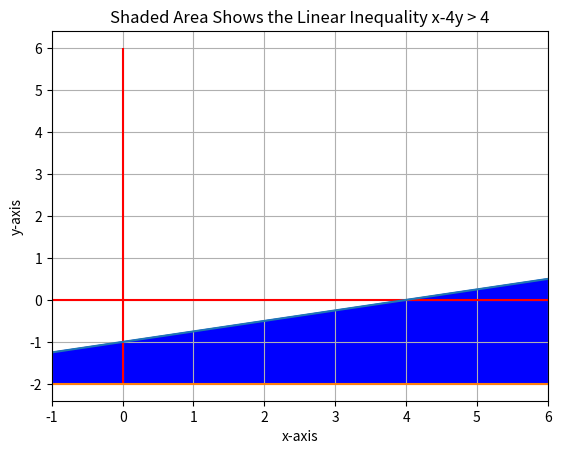
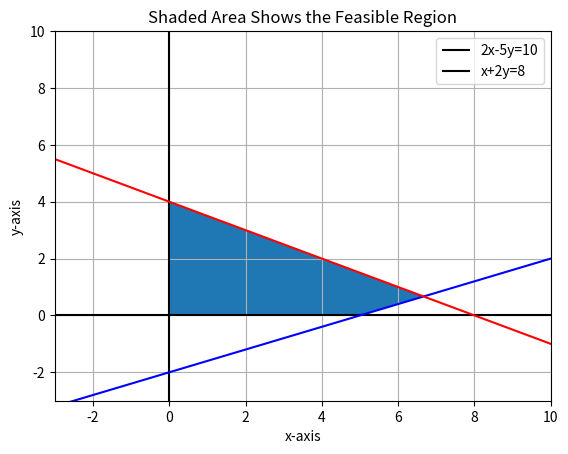

Recreate these plots in Python, in order.
# Math for Modelers Session #3 Module #1

# Reading assignment:  Investigate the Canopy Doc Manager.  Review the portion 
# dealing with Matplolib.  Review the gallery and the code used.

# Module #1 objectives: 1) plot inequalities with Matplotlib, and 
# 2) demonstrate how to show feasible regions.

import matplotlib.pyplot 
from matplotlib.pyplot import *
import numpy 
from numpy import arange

# The first example will be from Lial Chapter 3 Section 3.1 Example 2.
# A graph of the inequality x - 4y > 4 will be shown. The first step is
# to generate a range of values for x. Then compute values for y.  This
# section will use arange() in place of linspace().  This function will
# generate a list of equally spaced values using the specified interval 0.1.
# It is inclusive of -2 and exclusive of 6.1.  We use 6.1 to insure inclusion
# of 6.0 in the resulting array x.

# Whenever a question arises about a function such as arange, the interpreter
# may be used to find additional information.  Enter arange? into the 
# interpreter to see how this works.

x= arange(-2,6.1,0.1)
y= -1.0 + x/4.0


# Plot limits must be set for the graph.

xlim(-1,6)

# Plot axes must be specified.  Setting the grid is optional. 

xlabel('x-axis')
ylabel('y-axis')
hlines(0,-2,6,color='r')
vlines(0,-2,6,color='r')
grid(True)

# Data points are plotted using variable z to define a boundary for the
# filled area.  z is a list with the same dimension as x and y.  It provides a
# lower boundary for the plot so that the region can be filled.  

plot(x,y)
z= -2.0 + 0.0*x
plot(x,z)

# Region is filled to show the region.  fill_between() will fill between two
# lines.  It is difficult to use with irregular polygons.

fill_between(x,y,z, color= 'b')
title ('Shaded Area Shows the Linear Inequality x-4y > 4')
show()

# The next example shows how to plot a feasible region.  Refer to 
# Lial Section 3.1 Example 5.  This involves four inequalities;
# 2x-5y <= 10, x+2y <= 8, x >= 0, and y >= 0.  The steps are similar
# to what was shown above. figure() separates the two plots

figure()
x= arange(-3,10.1,0.1)
y= arange(-3,10.1,0.1)
y1= 0.4*x-2.0
y2= 4.0-0.5*x

xlim(-3,10)
ylim(-3,10)
hlines(0,-3,10,color='k')
vlines(0,-3,10,color='k')
grid(True)

xlabel('x-axis')
ylabel('y-axis')
title ('Shaded Area Shows the Feasible Region')

plot(x,y1,color='b')
plot(x,y2,color='r')
legend(['2x-5y=10','x+2y=8'])

# The simplest approach for filling a polygon is to locate the
# corner points. Matplotlib will fill within these points.

x= [0.0, 0.0, 6.67,5.0]
y= [0.0, 4.0, .67, 0.0]
fill(x,y)
show()

# Exercise: Refer to Lial Section 3.1 page 118. Write the code to reproduce
# Figure 10.  Compare your code and the resulting plot to the answer sheet.


